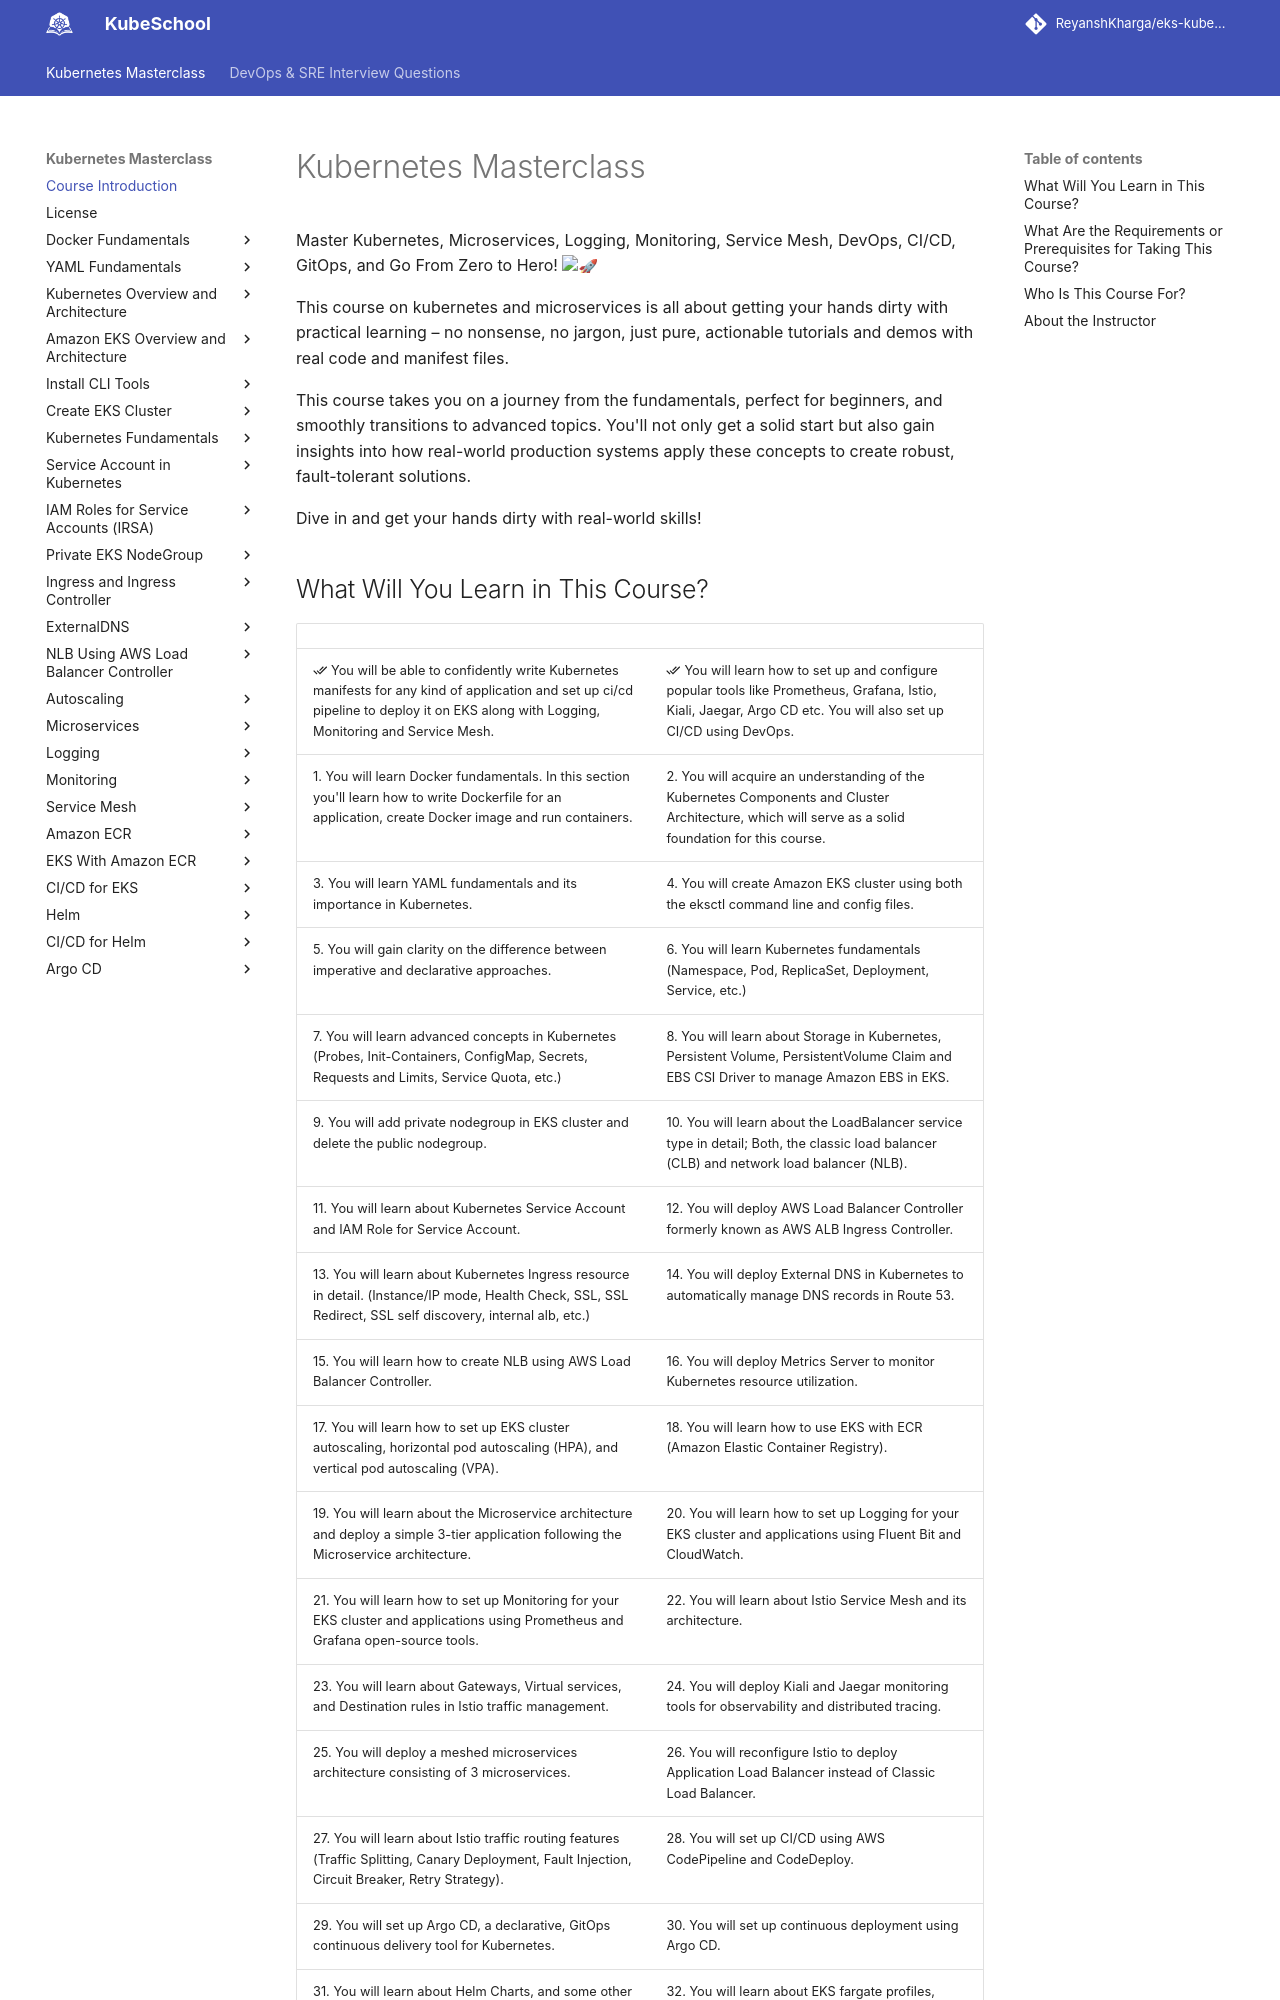

repository: ReyanshKharga/kloudkoncepts · page: kubernetes-on-eks/index.html · generator: mkdocs

---
description: Learn Kubernetes on Amazon EKS, along with DevOps practices, Microservices architecture, Service Mesh like Istio, CI/CD, logging, monitoring, and more in one place.
---

# Kubernetes Masterclass

Master Kubernetes, Microservices, Logging, Monitoring, Service Mesh, DevOps, CI/CD, GitOps, and Go From Zero to Hero! :rocket:

This course on kubernetes and microservices is all about getting your hands dirty with practical learning – no nonsense, no jargon, just pure, actionable tutorials and demos with real code and manifest files.

This course takes you on a journey from the fundamentals, perfect for beginners, and smoothly transitions to advanced topics. You'll not only get a solid start but also gain insights into how real-world production systems apply these concepts to create robust, fault-tolerant solutions.

Dive in and get your hands dirty with real-world skills!
